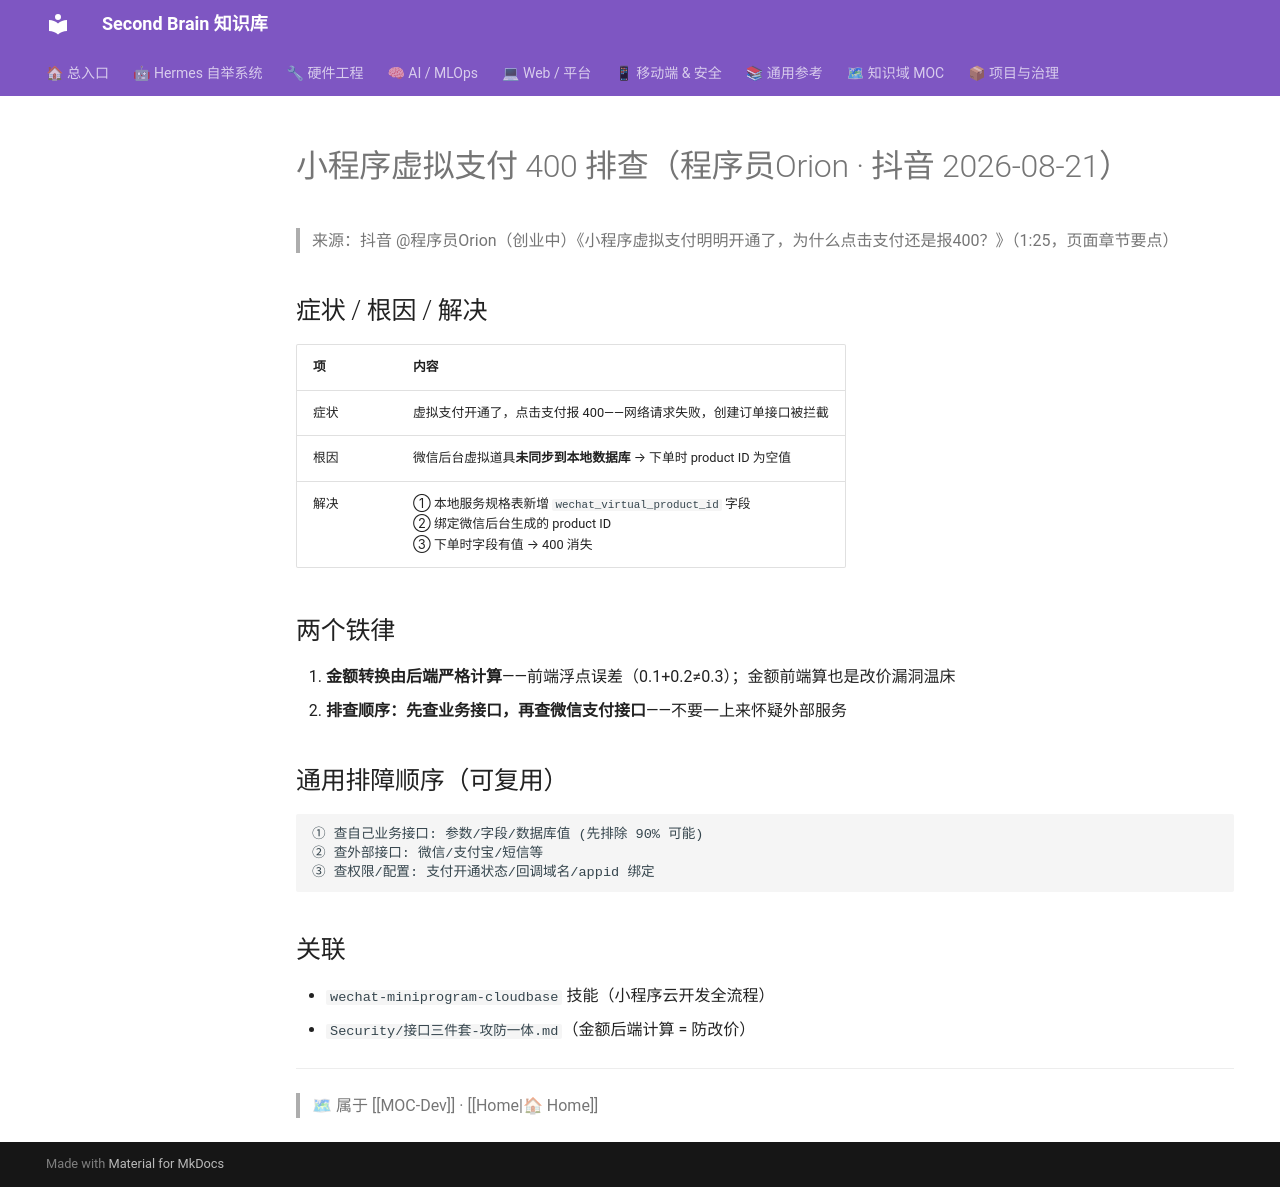

repository: mo9652962-ai/second-brain · page: kb/knowledge/Dev/小程序虚拟支付400排查/index.html · generator: mkdocs

---
tags: [小程序, 微信支付, 虚拟支付, 400错误, bug排查, 金额安全]
domain: Development
status: fresh
date: 2026-08-21
---

# 小程序虚拟支付 400 排查（程序员Orion · 抖音 2026-08-21）

> 来源：抖音 @程序员Orion（创业中）《小程序虚拟支付明明开通了，为什么点击支付还是报400？》（1:25，页面章节要点）

## 症状 / 根因 / 解决

| 项 | 内容 |
|:---|:---|
| 症状 | 虚拟支付开通了，点击支付报 400——网络请求失败，创建订单接口被拦截 |
| 根因 | 微信后台虚拟道具**未同步到本地数据库** → 下单时 product ID 为空值 |
| 解决 | ① 本地服务规格表新增 `wechat_virtual_product_id` 字段<br>② 绑定微信后台生成的 product ID<br>③ 下单时字段有值 → 400 消失 |

## 两个铁律

1. **金额转换由后端严格计算**——前端浮点误差（0.1+0.2≠0.3）；金额前端算也是改价漏洞温床
2. **排查顺序：先查业务接口，再查微信支付接口**——不要一上来怀疑外部服务

## 通用排障顺序（可复用）

```
① 查自己业务接口: 参数/字段/数据库值 (先排除 90% 可能)
② 查外部接口: 微信/支付宝/短信等
③ 查权限/配置: 支付开通状态/回调域名/appid 绑定
```

## 关联

- `wechat-miniprogram-cloudbase` 技能（小程序云开发全流程）
- `Security/接口三件套-攻防一体.md`（金额后端计算 = 防改价）

---
> 🗺 属于 [[MOC-Dev]] · [[Home|🏠 Home]]
